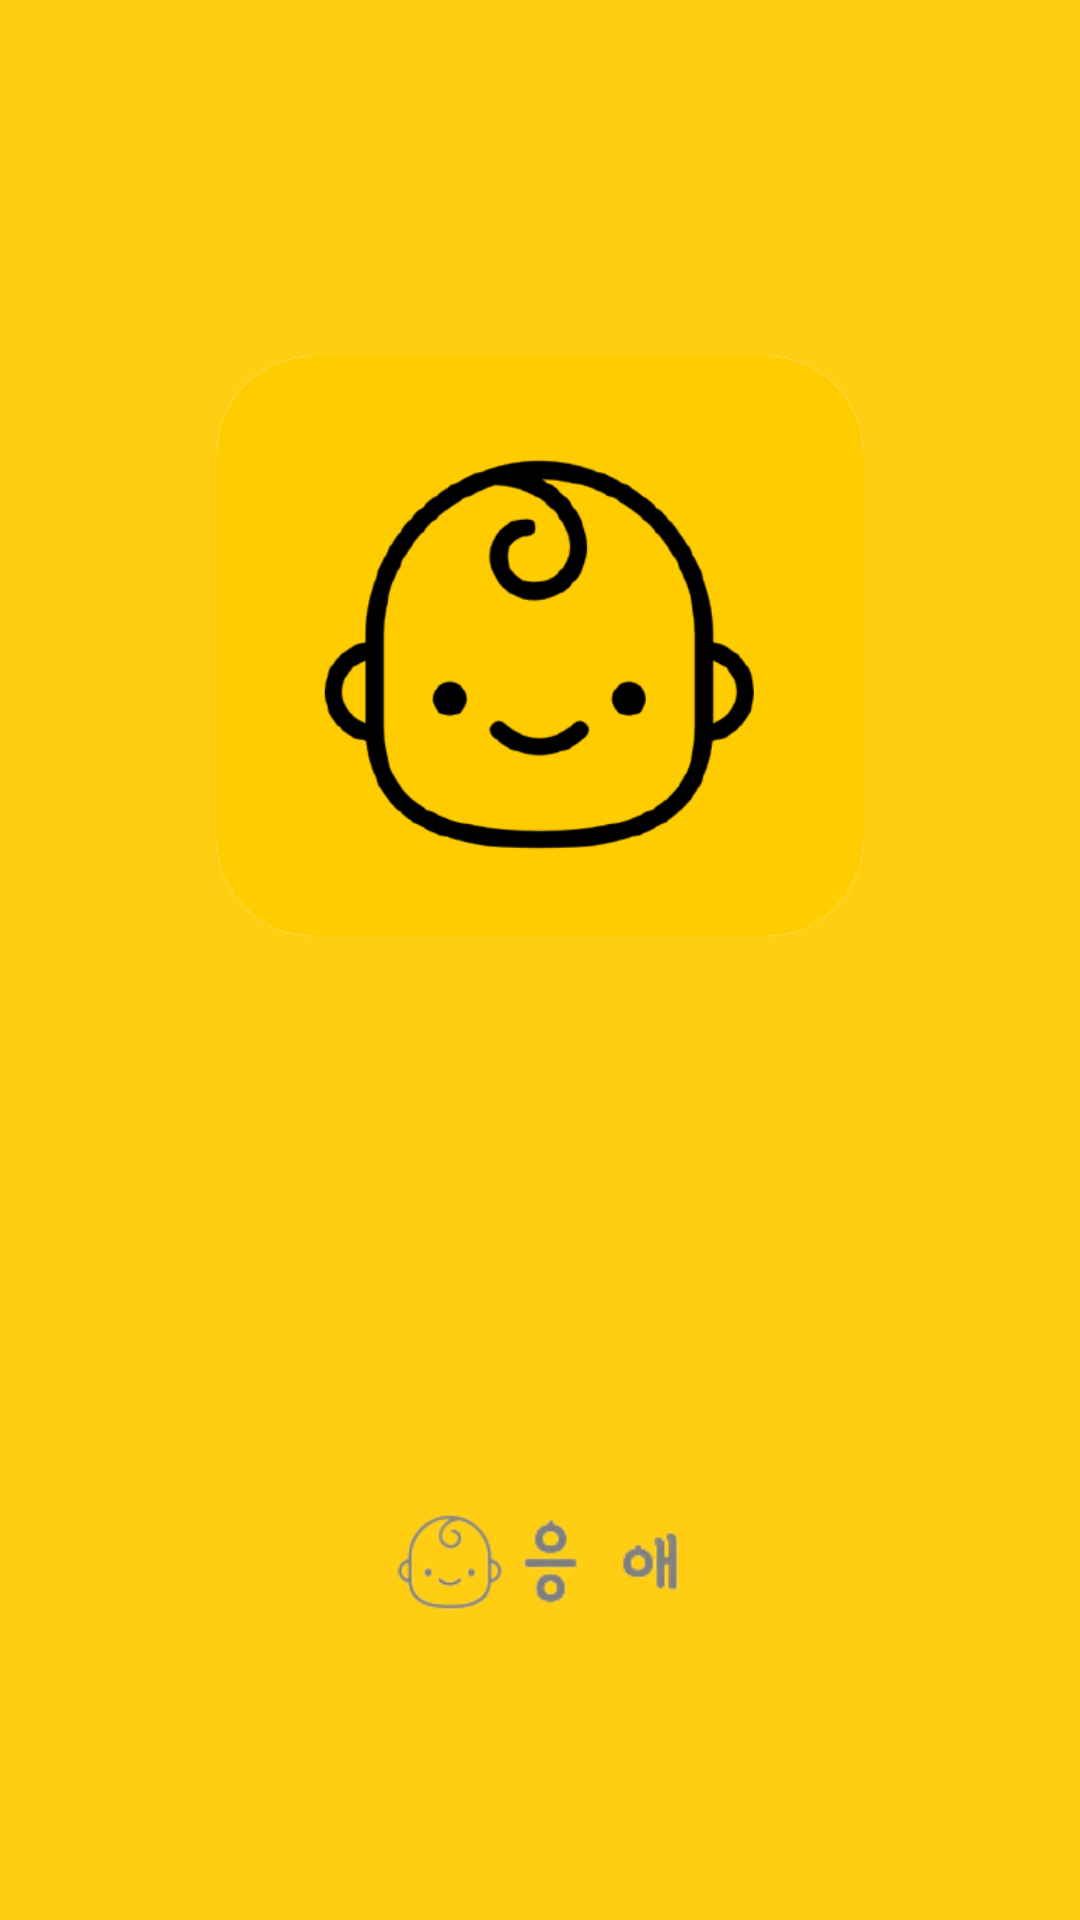

Android layout source for this screen:
<!-- AndroidManifest.xml: application theme Theme.Capstoneproject -->
<!-- res/layout/activity_loading.xml -->
<?xml version="1.0" encoding="utf-8"?>
<LinearLayout xmlns:android="http://schemas.android.com/apk/res/android"
    xmlns:app="http://schemas.android.com/apk/res-auto"
    android:orientation="vertical"
    android:layout_width="match_parent"
    android:layout_height="match_parent"

    android:gravity="center"
    android:background="@color/yellow">


    <ImageView
        android:id="@+id/imageView"
        android:layout_width="250dp"
        android:layout_height="250dp"
        android:orientation="vertical"
        android:layout_marginBottom="150dp"
        app:srcCompat="@drawable/first_icon" />
    <ImageView
        android:id="@+id/imageView2"
        android:layout_width="100dp"
        android:layout_height="50dp"
        android:orientation="vertical"
        app:srcCompat="@drawable/brandname" />
</LinearLayout>
<!-- resources referenced by this layout -->
<resources>
  <color name="yellow">#FFFFCD12</color>
  <!-- drawable brandname: png bitmap (drawable, 5855 bytes) -->
  <!-- drawable first_icon: png bitmap (drawable, 26210 bytes) -->
  <style name="Theme.Capstoneproject" parent="Theme.MaterialComponents.DayNight.DarkActionBar">
          
          <item name="colorPrimary">@color/yellow</item>
          <item name="colorPrimaryVariant">@color/yellow</item>
          <item name="colorOnPrimary">@color/yellow</item>
          
          <item name="colorSecondary">@color/teal_200</item>
          <item name="colorSecondaryVariant">@color/teal_700</item>
          <item name="colorOnSecondary">@color/black</item>
          
          <item name="android:statusBarColor" tools:targetApi="l">?attr/colorPrimaryVariant</item>
          <item name="android:windowLightStatusBar">true</item>
          
      </style>
  <color name="teal_200">#FF03DAC5</color>
  <color name="teal_700">#FF018786</color>
  <color name="black">#FF000000</color>
</resources>
